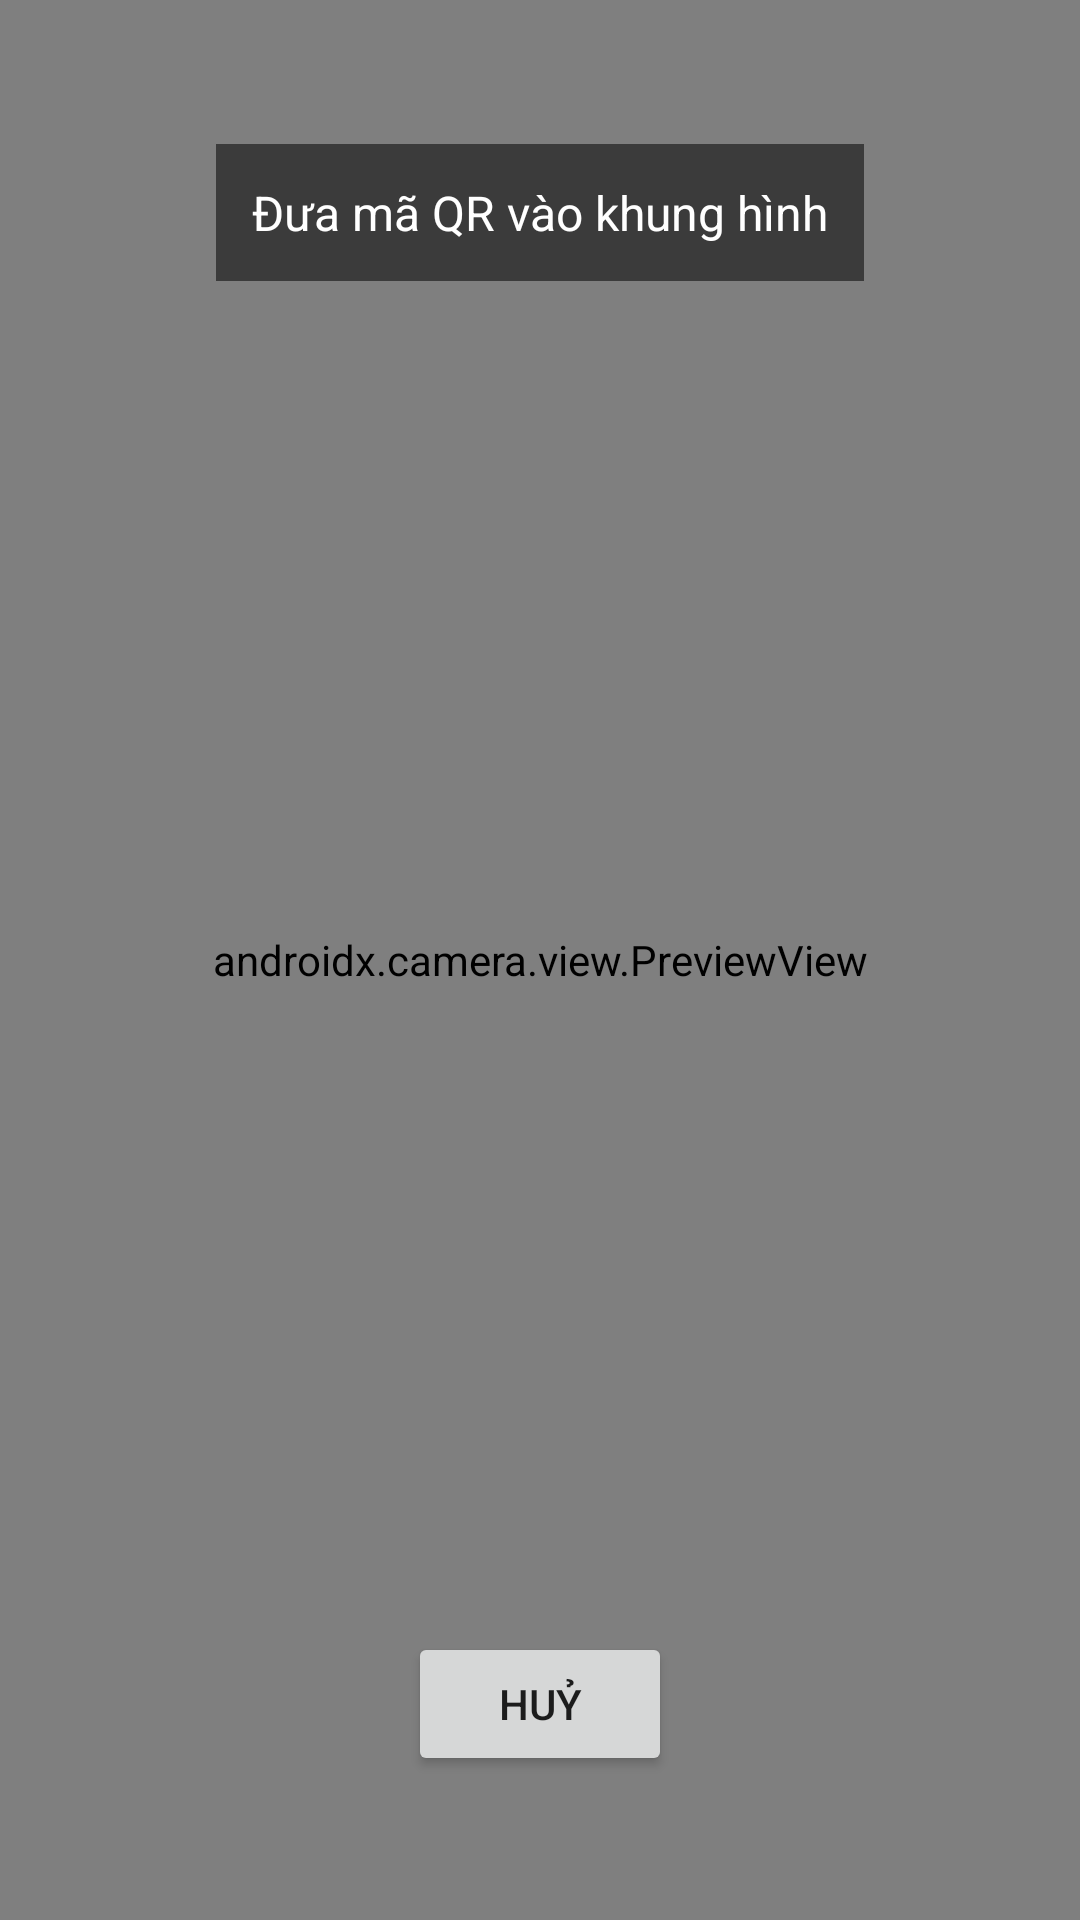

Write the Android layout XML for this screen, with the resource values it uses.
<!-- AndroidManifest.xml: application theme Theme.QRKeyboard -->
<!-- res/layout/activity_qr_scan.xml -->
<?xml version="1.0" encoding="utf-8"?>
<FrameLayout xmlns:android="http://schemas.android.com/apk/res/android"
    android:layout_width="match_parent"
    android:layout_height="match_parent">

    <androidx.camera.view.PreviewView
        android:id="@+id/previewView"
        android:layout_width="match_parent"
        android:layout_height="match_parent" />

    <TextView
        android:id="@+id/tvHint"
        android:layout_width="wrap_content"
        android:layout_height="wrap_content"
        android:layout_gravity="top|center_horizontal"
        android:layout_marginTop="48dp"
        android:background="#88000000"
        android:padding="12dp"
        android:text="@string/scan_hint"
        android:textColor="#FFFFFF"
        android:textSize="16sp" />

    <Button
        android:id="@+id/btnCancel"
        android:layout_width="wrap_content"
        android:layout_height="wrap_content"
        android:layout_gravity="bottom|center_horizontal"
        android:layout_marginBottom="48dp"
        android:text="Huỷ" />

</FrameLayout>
<!-- resources referenced by this layout -->
<resources>
  <string name="scan_hint">Đưa mã QR vào khung hình</string>
  <style name="Theme.QRKeyboard" parent="Theme.MaterialComponents.DayNight.NoActionBar" />
</resources>
